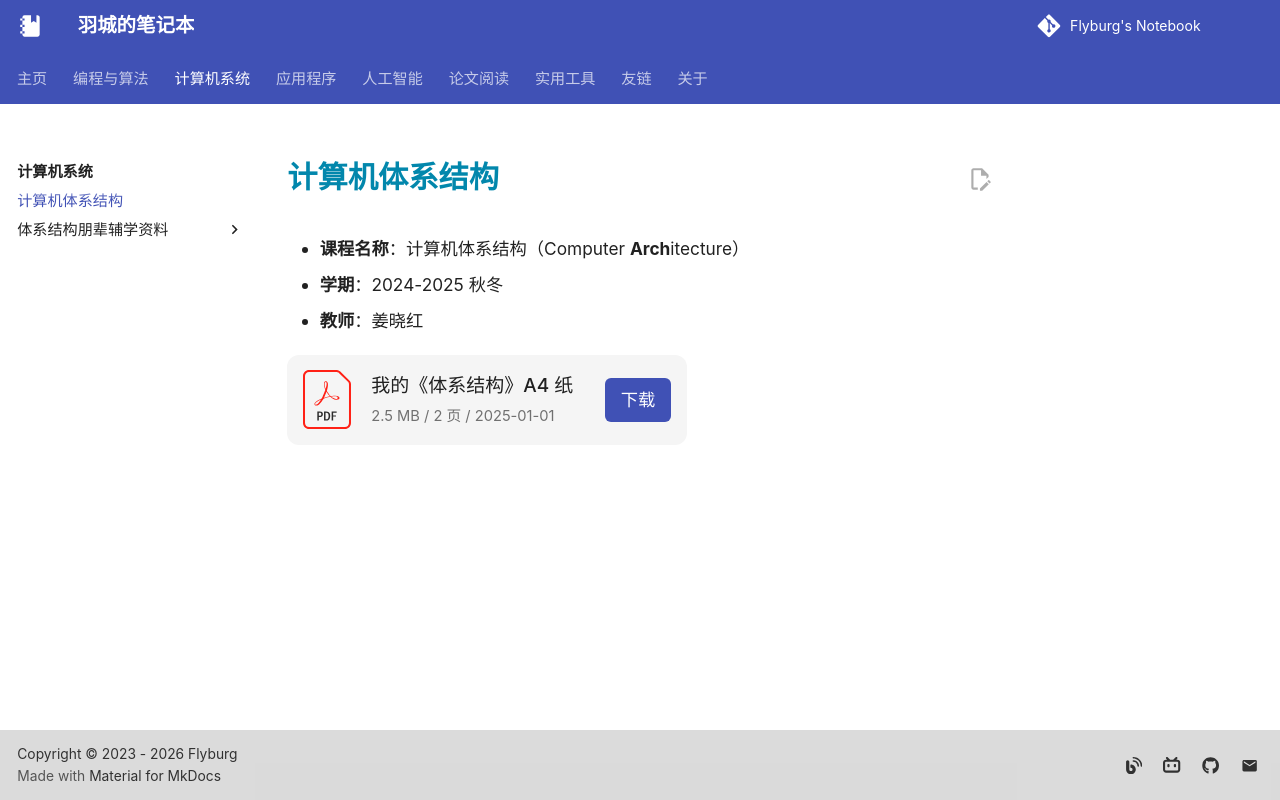

repository: Flyburg/notebook · page: system/arch/index.html · generator: mkdocs

---
comments: true
nostatistics: true
---

# 计算机体系结构

- **课程名称**：计算机体系结构（Computer **Arch**itecture）
- **学期**：2024-2025 秋冬
- **教师**：姜晓红

<div class="file-block">
  <div class="file-icon"><img src="/assets/images/pdf.svg"></div>
  <div class="file-body">
    <div class="file-title">我的《体系结构》A4 纸</div>
    <div class="file-meta">2.5 MB / 2 页 / 2025-01-01</div>
  </div>
  <a class="down-button" href="/assets/files/arch_A4.pdf">下载</a>
</div>
